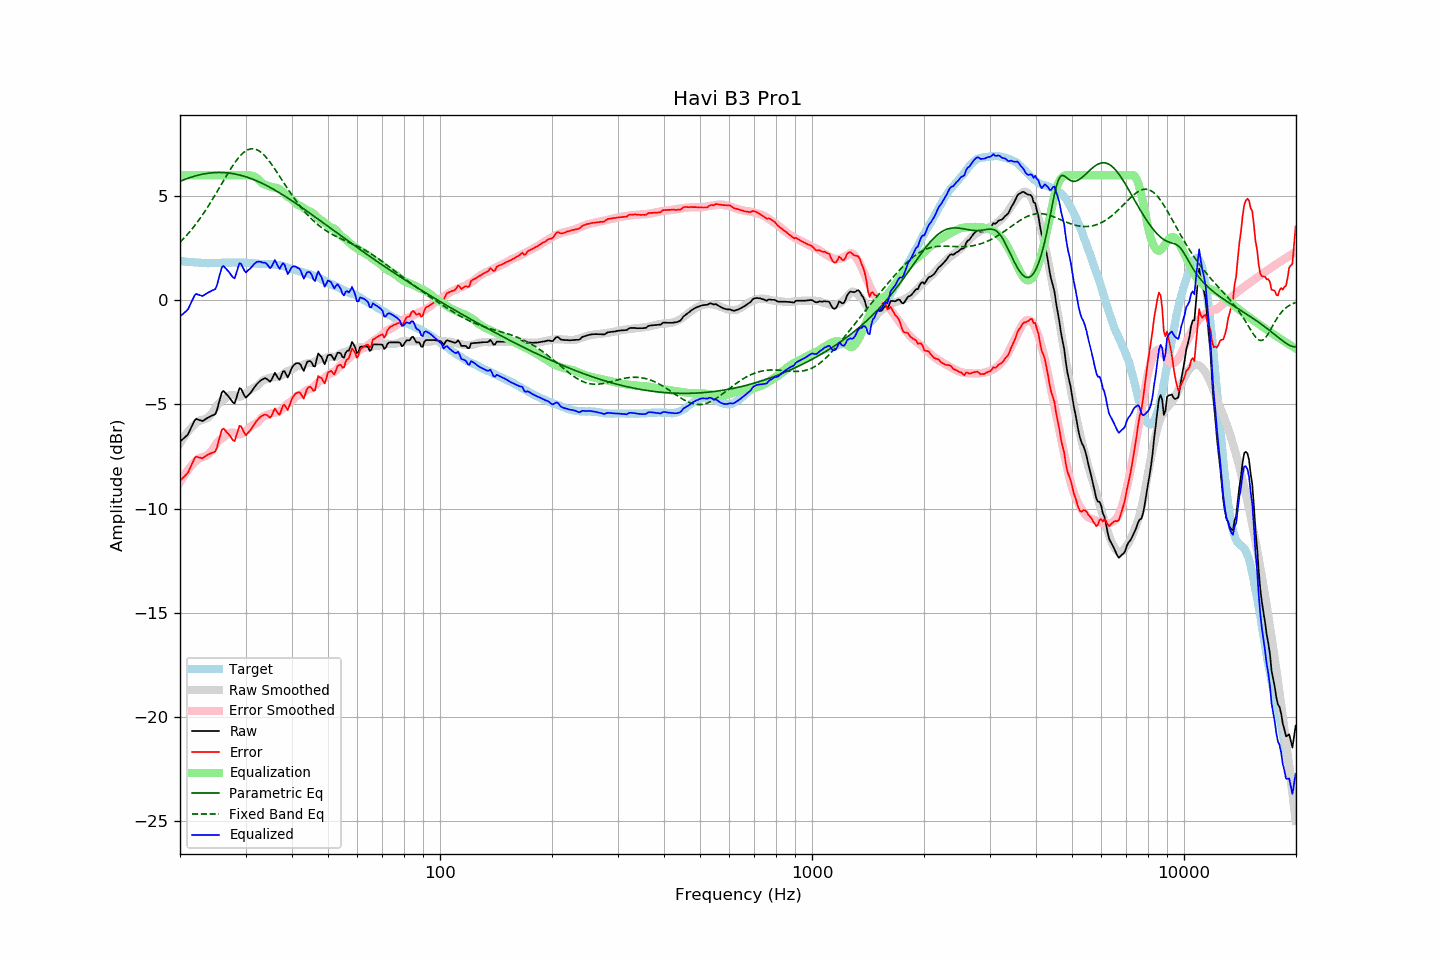

Values plotted in this chart, from the file beside it:
frequency, raw, error, smoothed, error_smoothed, equalization, parametric_eq, fixed_band_eq, equalized_raw, equalized_smoothed, target
20.00, -6.78, -8.67, -6.86, -8.75, 6.00, 5.70, 2.78, -0.78, -0.86, 1.88
20.20, -6.71, -8.59, -6.74, -8.61, 6.00, 5.74, 2.86, -0.71, -0.74, 1.87
20.40, -6.65, -8.51, -6.62, -8.49, 6.00, 5.77, 2.94, -0.65, -0.62, 1.86
20.61, -6.59, -8.45, -6.51, -8.37, 6.00, 5.80, 3.02, -0.59, -0.51, 1.86
20.81, -6.51, -8.35, -6.40, -8.25, 6.00, 5.83, 3.10, -0.51, -0.40, 1.84
21.02, -6.43, -8.27, -6.30, -8.14, 6.00, 5.85, 3.19, -0.43, -0.30, 1.84
21.23, -6.27, -8.10, -6.21, -8.04, 6.00, 5.88, 3.28, -0.27, -0.21, 1.83
21.44, -6.10, -7.94, -6.12, -7.95, 6.00, 5.91, 3.37, -0.10, -0.12, 1.84
21.66, -5.95, -7.77, -6.04, -7.86, 6.00, 5.93, 3.47, 0.05, -0.04, 1.83
21.87, -5.78, -7.60, -5.97, -7.78, 6.00, 5.95, 3.57, 0.22, 0.03, 1.82
22.09, -5.69, -7.50, -5.90, -7.71, 6.00, 5.97, 3.67, 0.31, 0.10, 1.81
22.31, -5.72, -7.53, -5.84, -7.64, 6.00, 5.99, 3.77, 0.28, 0.16, 1.81
22.54, -5.75, -7.55, -5.79, -7.59, 6.00, 6.01, 3.87, 0.25, 0.21, 1.80
22.76, -5.77, -7.57, -5.76, -7.55, 6.00, 6.03, 3.98, 0.23, 0.24, 1.80
22.99, -5.80, -7.59, -5.74, -7.53, 6.00, 6.05, 4.09, 0.20, 0.26, 1.79
23.22, -5.75, -7.53, -5.72, -7.51, 6.00, 6.06, 4.21, 0.25, 0.28, 1.78
23.45, -5.70, -7.49, -5.69, -7.48, 6.00, 6.08, 4.32, 0.30, 0.31, 1.78
23.69, -5.65, -7.43, -5.65, -7.43, 6.00, 6.09, 4.44, 0.35, 0.35, 1.77
23.92, -5.61, -7.39, -5.59, -7.37, 6.00, 6.10, 4.56, 0.39, 0.41, 1.77
24.16, -5.57, -7.36, -5.51, -7.29, 6.00, 6.11, 4.69, 0.43, 0.49, 1.78
24.40, -5.53, -7.33, -5.41, -7.19, 6.00, 6.11, 4.81, 0.47, 0.59, 1.79
24.65, -5.50, -7.30, -5.30, -7.08, 6.00, 6.12, 4.94, 0.50, 0.70, 1.79
24.89, -5.46, -7.25, -5.17, -6.96, 6.00, 6.12, 5.07, 0.54, 0.83, 1.79
25.14, -5.28, -7.07, -5.06, -6.85, 6.00, 6.13, 5.20, 0.72, 0.94, 1.79
25.39, -4.98, -6.77, -4.97, -6.76, 6.00, 6.13, 5.33, 1.02, 1.03, 1.79
25.65, -4.71, -6.49, -4.89, -6.69, 6.00, 6.13, 5.46, 1.29, 1.11, 1.79
25.91, -4.43, -6.23, -4.84, -6.64, 6.00, 6.13, 5.59, 1.57, 1.16, 1.80
26.16, -4.36, -6.16, -4.79, -6.59, 6.00, 6.12, 5.72, 1.64, 1.21, 1.81
26.43, -4.43, -6.24, -4.72, -6.52, 6.00, 6.12, 5.86, 1.57, 1.28, 1.81
26.69, -4.52, -6.33, -4.66, -6.46, 6.00, 6.11, 5.99, 1.48, 1.34, 1.80
26.96, -4.60, -6.41, -4.60, -6.40, 6.00, 6.11, 6.11, 1.40, 1.40, 1.80
27.23, -4.70, -6.50, -4.56, -6.36, 6.00, 6.10, 6.24, 1.30, 1.44, 1.80
27.50, -4.81, -6.61, -4.54, -6.35, 6.00, 6.09, 6.36, 1.19, 1.46, 1.80
27.77, -4.91, -6.72, -4.55, -6.35, 6.00, 6.07, 6.48, 1.09, 1.45, 1.81
28.05, -4.95, -6.76, -4.57, -6.38, 6.00, 6.06, 6.59, 1.05, 1.43, 1.81
28.33, -4.71, -6.51, -4.60, -6.41, 6.00, 6.04, 6.70, 1.29, 1.40, 1.80
28.62, -4.48, -6.27, -4.62, -6.43, 6.00, 6.03, 6.80, 1.52, 1.38, 1.80
28.90, -4.22, -6.03, -4.63, -6.44, 6.00, 6.01, 6.89, 1.78, 1.37, 1.80
29.19, -4.25, -6.06, -4.61, -6.42, 6.00, 5.99, 6.97, 1.75, 1.39, 1.80
29.48, -4.42, -6.22, -4.58, -6.38, 6.00, 5.97, 7.05, 1.58, 1.42, 1.80
29.78, -4.57, -6.37, -4.53, -6.33, 6.00, 5.95, 7.11, 1.43, 1.47, 1.80
30.08, -4.67, -6.48, -4.48, -6.27, 6.00, 5.92, 7.17, 1.33, 1.52, 1.81
30.38, -4.59, -6.39, -4.42, -6.21, 6.00, 5.90, 7.21, 1.41, 1.58, 1.80
30.68, -4.51, -6.30, -4.35, -6.14, 5.99, 5.87, 7.24, 1.48, 1.64, 1.79
30.99, -4.43, -6.22, -4.29, -6.07, 5.98, 5.84, 7.26, 1.55, 1.69, 1.78
31.30, -4.33, -6.10, -4.23, -6.01, 5.96, 5.81, 7.27, 1.64, 1.73, 1.77
31.61, -4.21, -5.98, -4.20, -5.97, 5.94, 5.78, 7.26, 1.72, 1.74, 1.77
31.93, -4.11, -5.86, -4.17, -5.93, 5.90, 5.75, 7.24, 1.80, 1.74, 1.76
32.24, -4.01, -5.77, -4.12, -5.88, 5.85, 5.72, 7.21, 1.84, 1.73, 1.76
32.57, -3.93, -5.68, -4.05, -5.80, 5.79, 5.68, 7.17, 1.85, 1.74, 1.74
32.89, -3.86, -5.60, -3.96, -5.71, 5.71, 5.65, 7.12, 1.85, 1.75, 1.74
33.22, -3.81, -5.55, -3.88, -5.63, 5.63, 5.61, 7.06, 1.81, 1.74, 1.74
33.55, -3.77, -5.51, -3.83, -5.57, 5.57, 5.57, 6.99, 1.80, 1.74, 1.74
33.89, -3.74, -5.49, -3.81, -5.54, 5.54, 5.54, 6.91, 1.80, 1.74, 1.74
34.23, -3.78, -5.51, -3.78, -5.52, 5.52, 5.50, 6.82, 1.73, 1.74, 1.73
34.57, -3.84, -5.57, -3.75, -5.49, 5.49, 5.46, 6.72, 1.64, 1.73, 1.73
34.92, -3.91, -5.64, -3.72, -5.45, 5.45, 5.41, 6.62, 1.54, 1.73, 1.73
35.27, -3.82, -5.55, -3.71, -5.43, 5.43, 5.37, 6.52, 1.61, 1.72, 1.73
35.62, -3.64, -5.36, -3.70, -5.42, 5.42, 5.33, 6.41, 1.77, 1.72, 1.72
35.97, -3.49, -5.20, -3.70, -5.41, 5.41, 5.29, 6.29, 1.92, 1.71, 1.72
... 635 more rows
